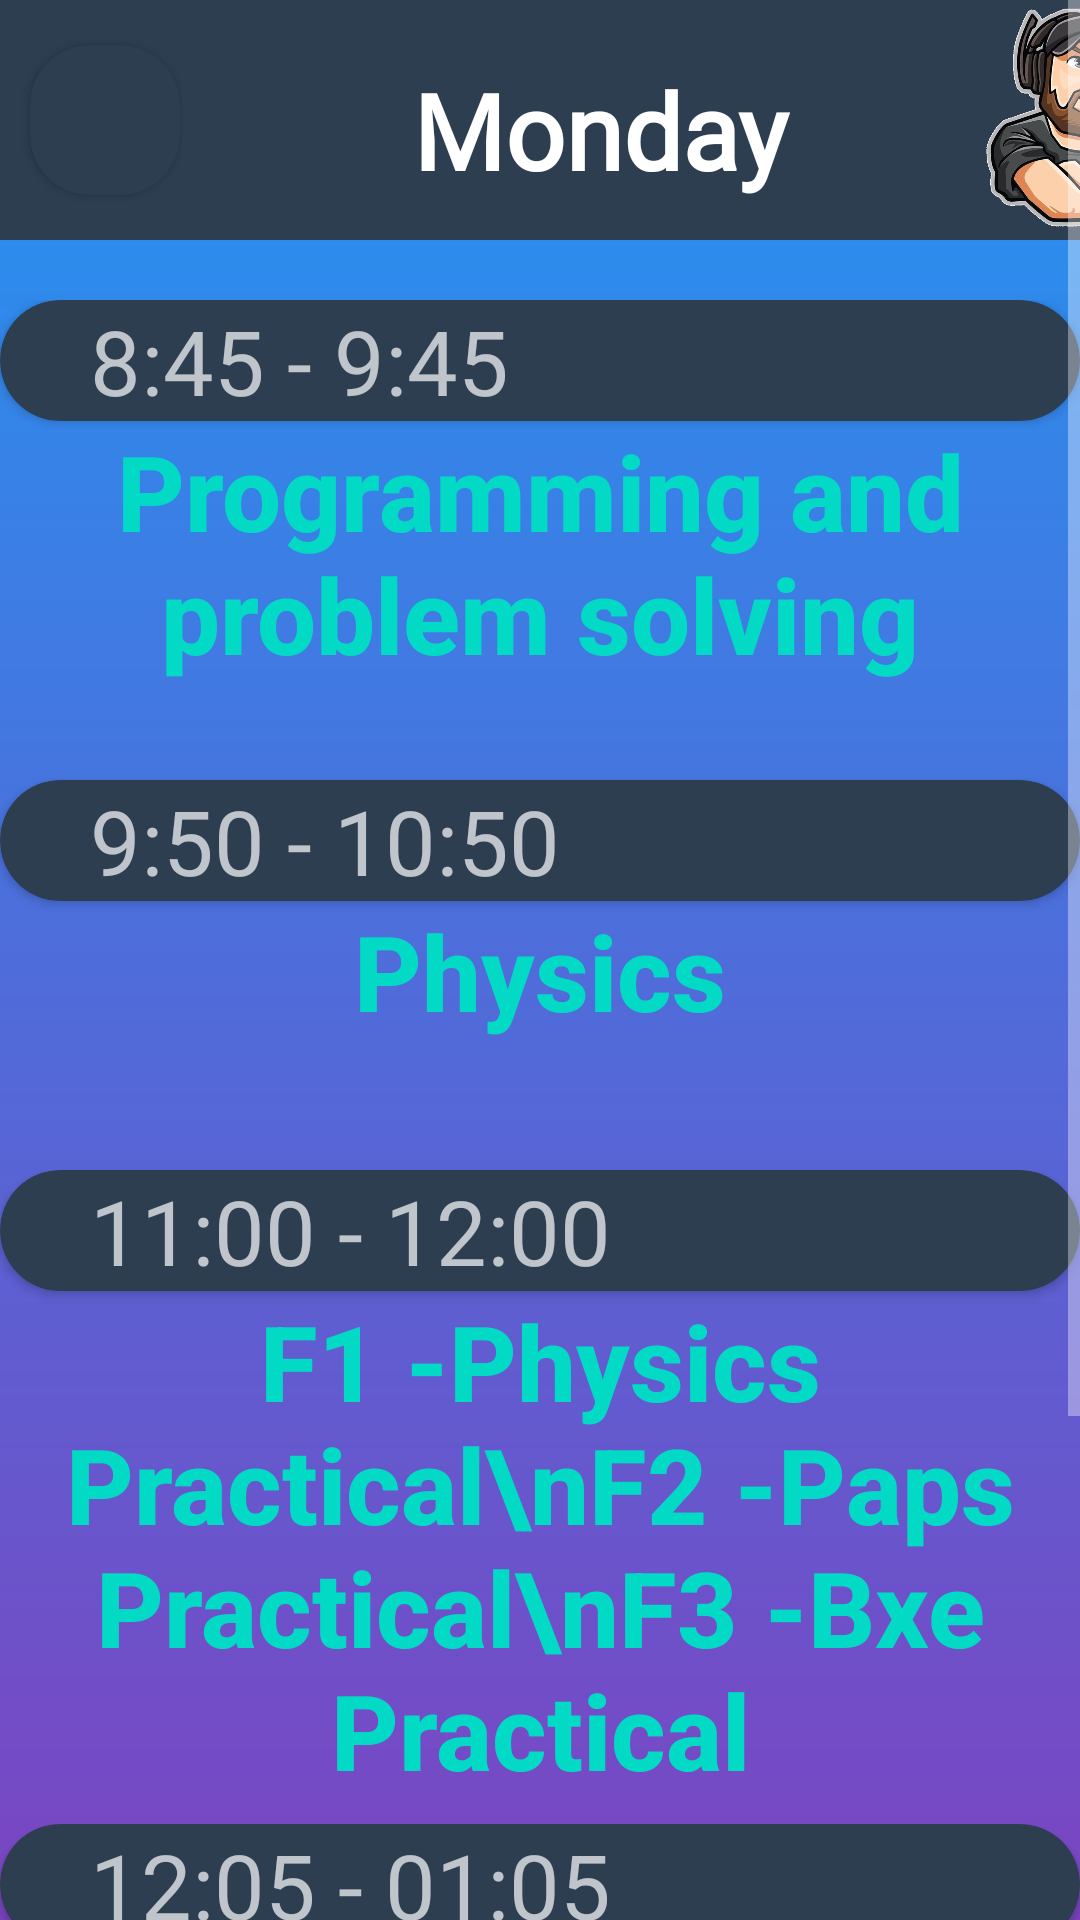

Reconstruct the res/layout file that produces this screen, plus the resources it refers to.
<!-- AndroidManifest.xml: application theme Theme.ClassRec -->
<!-- res/layout/activity_monday.xml -->
<?xml version="1.0" encoding="utf-8"?>
<ScrollView xmlns:android="http://schemas.android.com/apk/res/android"
    xmlns:app="http://schemas.android.com/apk/res-auto"
    xmlns:tools="http://schemas.android.com/tools"
    android:layout_width="match_parent"
    android:layout_height="match_parent">

    <LinearLayout
        android:layout_width="match_parent"
        android:layout_height="match_parent"
        android:background="@drawable/bg_card"
        android:orientation="vertical">

        <LinearLayout
            android:layout_width="match_parent"
            android:layout_height="80dp"
            android:layout_marginBottom="20dp"
            android:background="@color/start"
            android:orientation="horizontal">
            <androidx.cardview.widget.CardView
                android:id="@+id/mon_back"
                android:layout_width="50dp"
                android:layout_height="50dp"
                android:layout_gravity="center"
                android:backgroundTint="#2C3E50"
                android:layout_marginLeft="10dp"
                android:clickable="true"
                android:foreground="?selectableItemBackground"
                app:cardCornerRadius="20dp">
                <ImageView
                    android:layout_width="50dp"
                    android:layout_height="50dp"
                    android:src="@drawable/ic_baseline_arrow_back_24">

                </ImageView>
            </androidx.cardview.widget.CardView>

            <TextView
                android:layout_width="250dp"
                android:layout_height="47dp"
                android:layout_marginStart="15dp"
                android:layout_marginTop="20dp"
                android:layout_marginBottom="10dp"
                android:fontFamily="@font/aclonica"
                android:text="Monday"
                android:textAlignment="center"
                android:textColor="@color/white"
                android:textSize="35sp"
                android:textStyle="bold" />

            <ImageView
                android:layout_width="70dp"
                android:layout_height="match_parent"
                android:elevation="30dp"
                android:visibility="visible"
                app:srcCompat="@drawable/mon"
                tools:visibility="visible" />
        </LinearLayout>

        <LinearLayout
            android:layout_width="match_parent"
            android:layout_height="130dp"
            android:orientation="vertical">

            <androidx.cardview.widget.CardView
                android:layout_width="match_parent"
                android:layout_height="wrap_content"
                android:backgroundTint="@color/start"
                app:cardCornerRadius="20dp">

                <TextView
                    android:layout_width="match_parent"
                    android:layout_height="wrap_content"
                    android:layout_marginLeft="30dp"
                    android:fontFamily="@font/amarante"
                    android:text="8:45 - 9:45"
                    android:textSize="30sp"></TextView>


            </androidx.cardview.widget.CardView>

            <TextView
                android:layout_width="match_parent"
                android:layout_height="wrap_content"
                android:fontFamily="sans-serif-medium"
                android:gravity="center_horizontal"
                android:text="Programming and problem solving"
                android:textSize="35sp"
                android:textColor="@color/teal_200"

                android:textStyle="bold">

            </TextView>


        </LinearLayout>

        <LinearLayout
            android:layout_width="match_parent"
            android:layout_height="130dp"
            android:orientation="vertical">

            <androidx.cardview.widget.CardView
                android:layout_width="match_parent"
                android:layout_height="wrap_content"
                android:layout_marginTop="30dp"
                android:backgroundTint="@color/start"
                app:cardCornerRadius="20dp">

                <TextView
                    android:layout_width="match_parent"
                    android:layout_height="wrap_content"
                    android:layout_marginLeft="30dp"
                    android:fontFamily="@font/amarante"
                    android:text="9:50 - 10:50"

                    android:textSize="30sp">

                </TextView>


            </androidx.cardview.widget.CardView>

            <TextView
                android:layout_width="match_parent"
                android:layout_height="wrap_content"
                android:fontFamily="sans-serif-medium"
                android:gravity="center_horizontal"
                android:text="Physics"
                android:textColor="@color/teal_200"
                android:textSize="35sp"

                android:textStyle="bold">

            </TextView>


        </LinearLayout>

        <LinearLayout
            android:layout_width="match_parent"
            android:layout_height="218dp"
            android:layout_marginTop="30dp"
            android:orientation="vertical">

            <androidx.cardview.widget.CardView
                android:layout_width="match_parent"
                android:layout_height="wrap_content"
                android:backgroundTint="@color/start"
                app:cardCornerRadius="20dp">

                <TextView
                    android:layout_width="match_parent"
                    android:layout_height="wrap_content"
                    android:layout_marginLeft="30dp"
                    android:fontFamily="@font/amarante"
                    android:text="11:00 - 12:00"
                    android:textSize="30sp"></TextView>


            </androidx.cardview.widget.CardView>

            <TextView
                android:layout_width="match_parent"
                android:layout_height="wrap_content"
                android:fontFamily="sans-serif-medium"
                android:gravity="center_horizontal"
                android:text="F1 -Physics Practical\nF2 -Paps Practical\nF3 -Bxe Practical"
                android:textSize="35sp"
                android:textColor="@color/teal_200"

                android:textStyle="bold">

            </TextView>


        </LinearLayout>

        <LinearLayout
            android:layout_width="match_parent"
            android:layout_height="130dp"
            android:orientation="vertical">

            <androidx.cardview.widget.CardView
                android:layout_width="match_parent"
                android:layout_height="wrap_content"
                android:backgroundTint="@color/start"
                app:cardCornerRadius="20dp">

                <TextView
                    android:layout_width="match_parent"
                    android:layout_height="wrap_content"
                    android:layout_marginLeft="30dp"
                    android:fontFamily="@font/amarante"
                    android:text="12:05 - 01:05"
                    android:textSize="30sp"></TextView>


            </androidx.cardview.widget.CardView>

            <TextView
                android:layout_width="match_parent"
                android:layout_height="wrap_content"
                android:fontFamily="sans-serif-medium"
                android:gravity="center_horizontal"
                android:text="Environmental studies"
                android:textColor="@color/teal_200"

                android:textSize="35sp"
                android:textStyle="bold">

            </TextView>


        </LinearLayout>

        <LinearLayout
            android:layout_width="match_parent"
            android:layout_height="130dp"
            android:orientation="vertical">

            <androidx.cardview.widget.CardView
                android:layout_width="match_parent"
                android:layout_height="wrap_content"
                android:backgroundTint="@color/start"
                app:cardCornerRadius="20dp">

                <TextView
                    android:layout_width="match_parent"
                    android:layout_height="wrap_content"
                    android:layout_marginLeft="30dp"
                    android:fontFamily="@font/amarante"
                    android:text="01:45 - 02:45"
                    android:textSize="30sp"></TextView>


            </androidx.cardview.widget.CardView>

            <TextView
                android:layout_width="match_parent"
                android:layout_height="wrap_content"
                android:fontFamily="sans-serif-medium"
                android:gravity="center_horizontal"
                android:text="Mathematics Tutorial"
                android:textColor="@color/teal_200"

                android:textSize="35sp"
                android:textStyle="bold">

            </TextView>


        </LinearLayout>


    </LinearLayout>
</ScrollView>
<!-- resources referenced by this layout -->
<resources>
  <color name="start">#2C3E50</color>
  <color name="teal_200">#FF03DAC5</color>
  <color name="white">#FFFFFFFF</color>
  <!-- drawable bg_card (drawable) -->
  <?xml version="1.0" encoding="utf-8"?>
  <shape xmlns:android="http://schemas.android.com/apk/res/android">
      <gradient android:startColor="#2196F3"
          android:endColor="#9C27B0"
          android:angle="-90"
          android:type="linear"/>
  </shape>
  <!-- drawable mon: png bitmap (drawable, 349125 bytes) -->
  <style name="Theme.ClassRec" parent="Theme.MaterialComponents.NoActionBar">
          
          <item name="colorPrimary">@color/purple_500</item>
          <item name="colorPrimaryVariant">@color/purple_700</item>
          <item name="colorOnPrimary">@color/white</item>
          
          <item name="colorSecondary">@color/teal_200</item>
          <item name="colorSecondaryVariant">@color/teal_700</item>
          <item name="colorOnSecondary">@color/black</item>
          
          <item name="android:statusBarColor" tools:targetApi="l">?attr/colorPrimaryVariant</item>
          
      </style>
  <color name="purple_500">#FF6200EE</color>
  <color name="purple_700">#FF3700B3</color>
  <color name="teal_700">#FF018786</color>
  <color name="black">#FF000000</color>
</resources>
